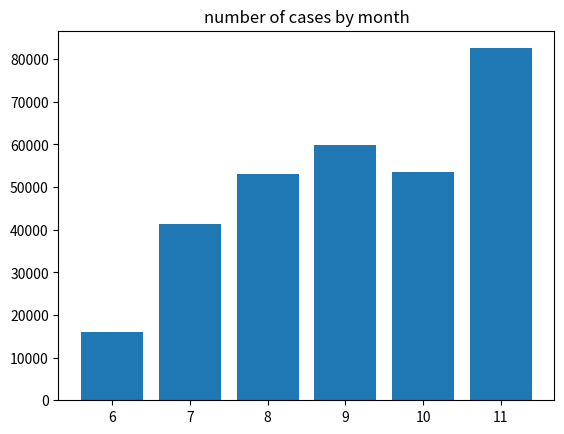

Recreate this plot in Python.
from matplotlib import pyplot as plt

x = [6, 7, 8, 9, 10, 11]  # x축에 나타낼 6개의 값(리스트 사용)
y = [16109, 41401, 53121, 59899, 53450, 82565] # y축의 값

plt.bar(x, y)                          # x축과 y축의 데이터     
plt.title('number of cases by month')   # 제목 표시 
plt.show()
